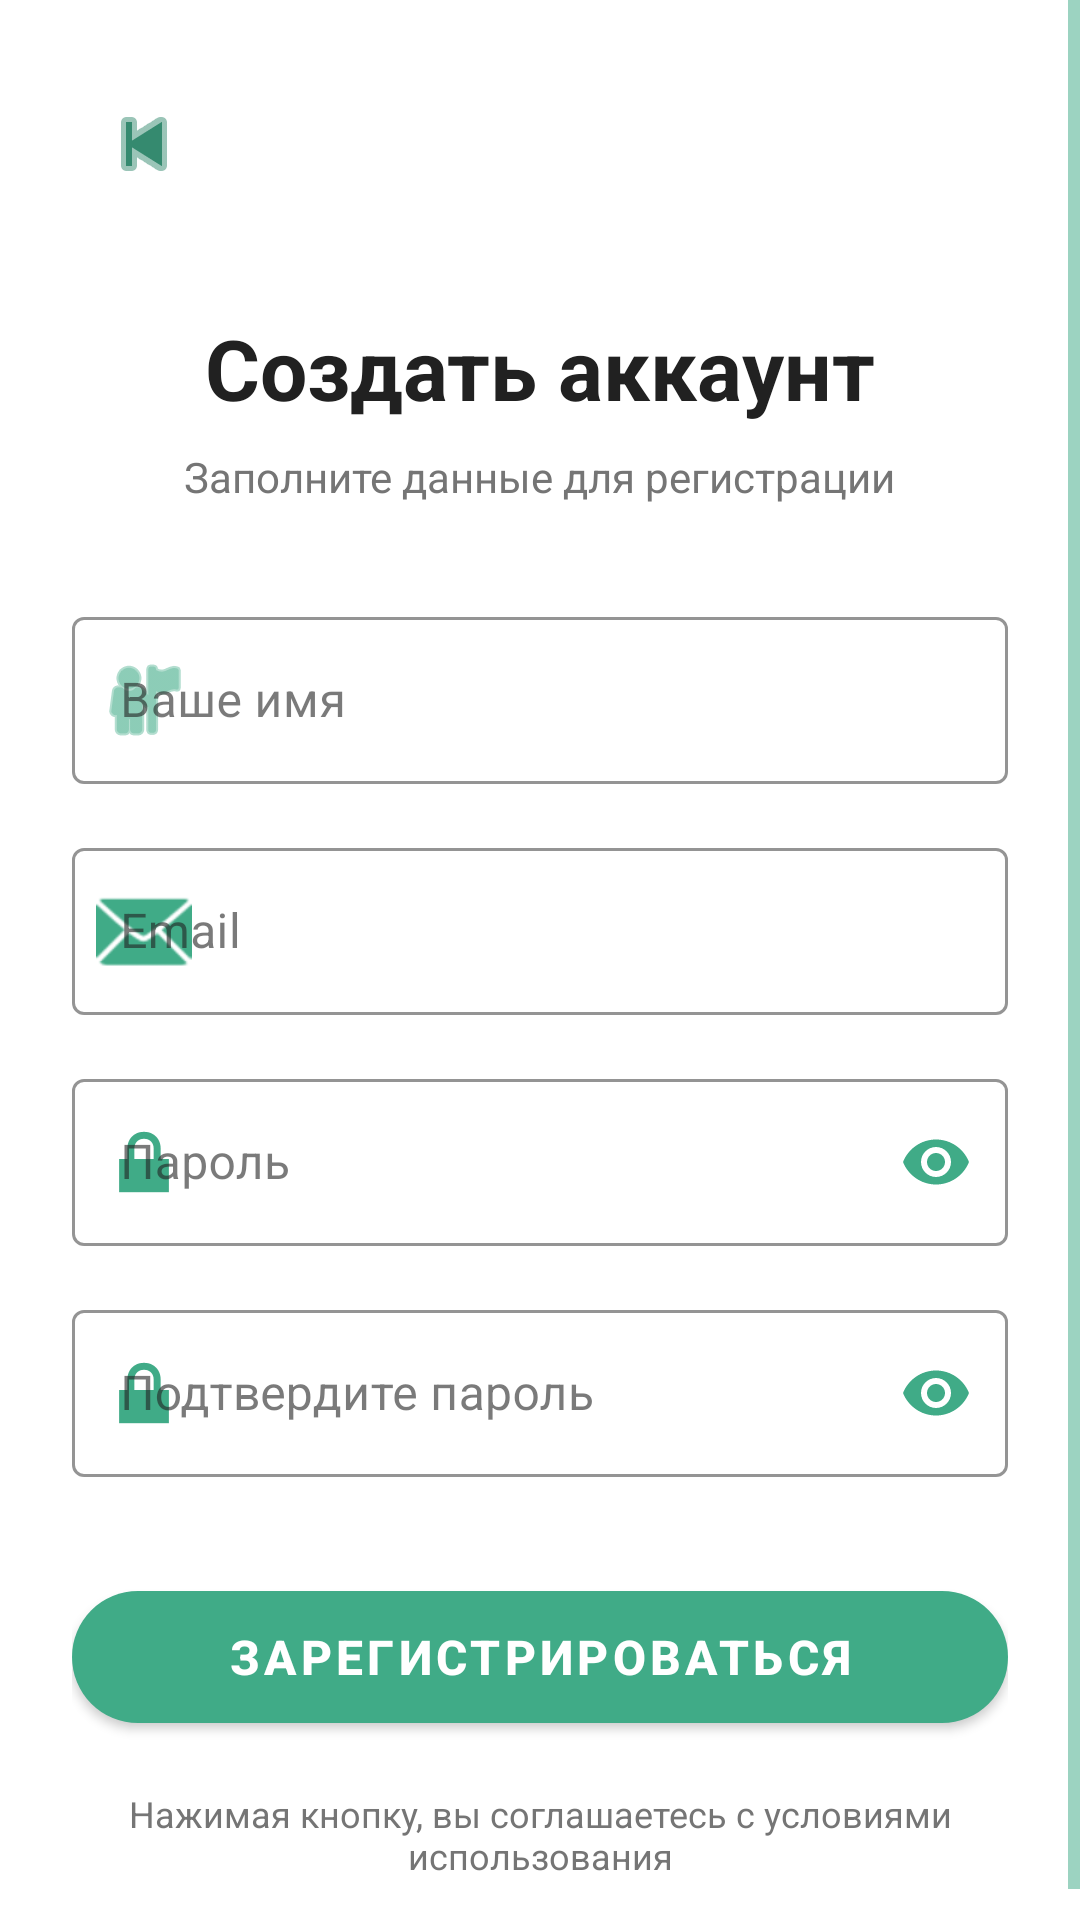

Reconstruct the res/layout file that produces this screen, plus the resources it refers to.
<!-- AndroidManifest.xml: application theme Theme.ParentControlApp -->
<!-- res/layout/fragment_register.xml -->
<?xml version="1.0" encoding="utf-8"?>
<ScrollView xmlns:android="http://schemas.android.com/apk/res/android"
    xmlns:app="http://schemas.android.com/apk/res-auto"
    android:layout_width="match_parent"
    android:layout_height="match_parent"
    android:background="@color/white"
    android:fillViewport="true">

    <androidx.constraintlayout.widget.ConstraintLayout
        android:layout_width="match_parent"
        android:layout_height="wrap_content"
        android:padding="24dp">

        <ImageButton
            android:id="@+id/btn_back"
            android:layout_width="48dp"
            android:layout_height="48dp"
            android:background="?attr/selectableItemBackgroundBorderless"
            android:contentDescription="Назад"
            android:src="@android:drawable/ic_media_previous"
            app:layout_constraintStart_toStartOf="parent"
            app:layout_constraintTop_toTopOf="parent"
            app:tint="@color/green_700" />

        <TextView
            android:id="@+id/txt_title"
            android:layout_width="wrap_content"
            android:layout_height="wrap_content"
            android:layout_marginTop="32dp"
            android:text="Создать аккаунт"
            android:textColor="@color/gray_900"
            android:textSize="28sp"
            android:textStyle="bold"
            app:layout_constraintEnd_toEndOf="parent"
            app:layout_constraintStart_toStartOf="parent"
            app:layout_constraintTop_toBottomOf="@id/btn_back" />

        <TextView
            android:id="@+id/txt_subtitle"
            android:layout_width="wrap_content"
            android:layout_height="wrap_content"
            android:layout_marginTop="8dp"
            android:text="Заполните данные для регистрации"
            android:textColor="@color/gray_600"
            android:textSize="14sp"
            app:layout_constraintEnd_toEndOf="parent"
            app:layout_constraintStart_toStartOf="parent"
            app:layout_constraintTop_toBottomOf="@id/txt_title" />

        <com.google.android.material.textfield.TextInputLayout
            android:id="@+id/layout_name"
            style="@style/Widget.MaterialComponents.TextInputLayout.OutlinedBox"
            android:layout_width="0dp"
            android:layout_height="wrap_content"
            android:layout_marginTop="32dp"
            android:hint="Ваше имя"
            app:boxStrokeColor="@color/green_600"
            app:hintTextColor="@color/gray_600"
            app:layout_constraintEnd_toEndOf="parent"
            app:layout_constraintStart_toStartOf="parent"
            app:layout_constraintTop_toBottomOf="@id/txt_subtitle"
            app:startIconDrawable="@android:drawable/ic_menu_myplaces"
            app:startIconTint="@color/green_600">

            <com.google.android.material.textfield.TextInputEditText
                android:id="@+id/et_name"
                android:layout_width="match_parent"
                android:layout_height="wrap_content"
                android:inputType="textPersonName"
                android:textColor="@color/gray_900" />
        </com.google.android.material.textfield.TextInputLayout>

        <com.google.android.material.textfield.TextInputLayout
            android:id="@+id/layout_email"
            style="@style/Widget.MaterialComponents.TextInputLayout.OutlinedBox"
            android:layout_width="0dp"
            android:layout_height="wrap_content"
            android:layout_marginTop="16dp"
            android:hint="Email"
            app:boxStrokeColor="@color/green_600"
            app:hintTextColor="@color/gray_600"
            app:layout_constraintEnd_toEndOf="parent"
            app:layout_constraintStart_toStartOf="parent"
            app:layout_constraintTop_toBottomOf="@id/layout_name"
            app:startIconDrawable="@android:drawable/ic_dialog_email"
            app:startIconTint="@color/green_600">

            <com.google.android.material.textfield.TextInputEditText
                android:id="@+id/et_email"
                android:layout_width="match_parent"
                android:layout_height="wrap_content"
                android:inputType="textEmailAddress"
                android:textColor="@color/gray_900" />
        </com.google.android.material.textfield.TextInputLayout>

        <com.google.android.material.textfield.TextInputLayout
            android:id="@+id/layout_password"
            style="@style/Widget.MaterialComponents.TextInputLayout.OutlinedBox"
            android:layout_width="0dp"
            android:layout_height="wrap_content"
            android:layout_marginTop="16dp"
            android:hint="Пароль"
            app:boxStrokeColor="@color/green_600"
            app:hintTextColor="@color/gray_600"
            app:layout_constraintEnd_toEndOf="parent"
            app:layout_constraintStart_toStartOf="parent"
            app:layout_constraintTop_toBottomOf="@id/layout_email"
            app:passwordToggleEnabled="true"
            app:passwordToggleTint="@color/green_600"
            app:startIconDrawable="@android:drawable/ic_lock_lock"
            app:startIconTint="@color/green_600">

            <com.google.android.material.textfield.TextInputEditText
                android:id="@+id/et_password"
                android:layout_width="match_parent"
                android:layout_height="wrap_content"
                android:inputType="textPassword"
                android:textColor="@color/gray_900" />
        </com.google.android.material.textfield.TextInputLayout>

        <com.google.android.material.textfield.TextInputLayout
            android:id="@+id/layout_confirm_password"
            style="@style/Widget.MaterialComponents.TextInputLayout.OutlinedBox"
            android:layout_width="0dp"
            android:layout_height="wrap_content"
            android:layout_marginTop="16dp"
            android:hint="Подтвердите пароль"
            app:boxStrokeColor="@color/green_600"
            app:hintTextColor="@color/gray_600"
            app:layout_constraintEnd_toEndOf="parent"
            app:layout_constraintStart_toStartOf="parent"
            app:layout_constraintTop_toBottomOf="@id/layout_password"
            app:passwordToggleEnabled="true"
            app:passwordToggleTint="@color/green_600"
            app:startIconDrawable="@android:drawable/ic_lock_lock"
            app:startIconTint="@color/green_600">

            <com.google.android.material.textfield.TextInputEditText
                android:id="@+id/et_confirm_password"
                android:layout_width="match_parent"
                android:layout_height="wrap_content"
                android:inputType="textPassword"
                android:textColor="@color/gray_900" />
        </com.google.android.material.textfield.TextInputLayout>

        <com.google.android.material.button.MaterialButton
            android:id="@+id/btn_register"
            android:layout_width="0dp"
            android:layout_height="56dp"
            android:layout_marginTop="32dp"
            android:text="Зарегистрироваться"
            android:textColor="@color/white"
            android:textSize="16sp"
            android:textStyle="bold"
            app:backgroundTint="@color/green_600"
            app:cornerRadius="28dp"
            app:layout_constraintEnd_toEndOf="parent"
            app:layout_constraintStart_toStartOf="parent"
            app:layout_constraintTop_toBottomOf="@id/layout_confirm_password"
            app:rippleColor="@color/green_200" />

        <TextView
            android:id="@+id/txt_terms"
            android:layout_width="0dp"
            android:layout_height="wrap_content"
            android:layout_marginTop="16dp"
            android:gravity="center"
            android:text="Нажимая кнопку, вы соглашаетесь с условиями использования"
            android:textColor="@color/gray_600"
            android:textSize="12sp"
            app:layout_constraintEnd_toEndOf="parent"
            app:layout_constraintStart_toStartOf="parent"
            app:layout_constraintTop_toBottomOf="@id/btn_register" />

    </androidx.constraintlayout.widget.ConstraintLayout>
</ScrollView>
<!-- resources referenced by this layout -->
<resources>
  <color name="gray_600">#757575</color>
  <color name="gray_900">#212121</color>
  <color name="green_200">#baf8e5</color>
  <color name="green_600">#40ab87</color>
  <color name="green_700">#358a6f</color>
  <color name="white">#FFFFFFFF</color>
  <style name="Theme.ParentControlApp" parent="Theme.MaterialComponents.Light.NoActionBar">
  
          <item name="colorPrimary">@color/green_600</item>
          <item name="colorPrimaryVariant">@color/green_800</item>
          <item name="colorOnPrimary">@color/white</item>
  
          <item name="colorSecondary">@color/green_accent</item>
          <item name="colorSecondaryVariant">@color/green_500</item>
          <item name="colorOnSecondary">@color/black</item>
  
          <item name="android:colorBackground">@color/background_primary</item>
          <item name="colorOnBackground">@color/text_primary</item>
          <item name="colorSurface">@color/surface</item>
          <item name="colorOnSurface">@color/text_primary</item>
          <item name="colorOutline">@color/outline</item>
  
          <item name="android:textColorPrimary">@color/text_primary</item>
          <item name="android:textColorSecondary">@color/text_secondary</item>
          <item name="android:textColorHint">@color/text_hint</item>
  
          <item name="textAppearanceBody1">@style/TextAppearance.MaterialComponents.Body1</item>
          <item name="textAppearanceBody2">@style/TextAppearance.MaterialComponents.Body2</item>
          <item name="textAppearanceButton">@style/TextAppearance.MaterialComponents.Button</item>
          <item name="textAppearanceSubtitle1">@style/TextAppearance.MaterialComponents.Subtitle1</item>
  
          <item name="textInputStyle">@style/Widget.MaterialComponents.TextInputLayout.OutlinedBox</item>
          <item name="materialButtonStyle">@style/Widget.MaterialComponents.Button</item>
          <item name="switchStyle">@style/Widget.MaterialComponents.CompoundButton.Switch</item>
  
          <item name="android:statusBarColor">@color/green_800</item>
          <item name="android:windowLightStatusBar">false</item>
  
          <item name="colorControlHighlight">@color/green_200</item>
          <item name="colorControlNormal">@color/green_600</item>
      </style>
  <color name="green_800">#286854</color>
  <color name="green_accent">#69f0ae</color>
  <color name="green_500">#51cea2</color>
  <color name="black">#FF000000</color>
  <color name="background_primary">@color/white</color>
  <color name="text_primary">@color/gray_900</color>
  <color name="surface">@color/white</color>
  <color name="outline">@color/gray_300</color>
  <color name="text_secondary">@color/gray_600</color>
  <color name="text_hint">@color/gray_400</color>
  <color name="gray_300">#D1D1D1</color>
  <color name="gray_400">#BDBDBD</color>
</resources>
